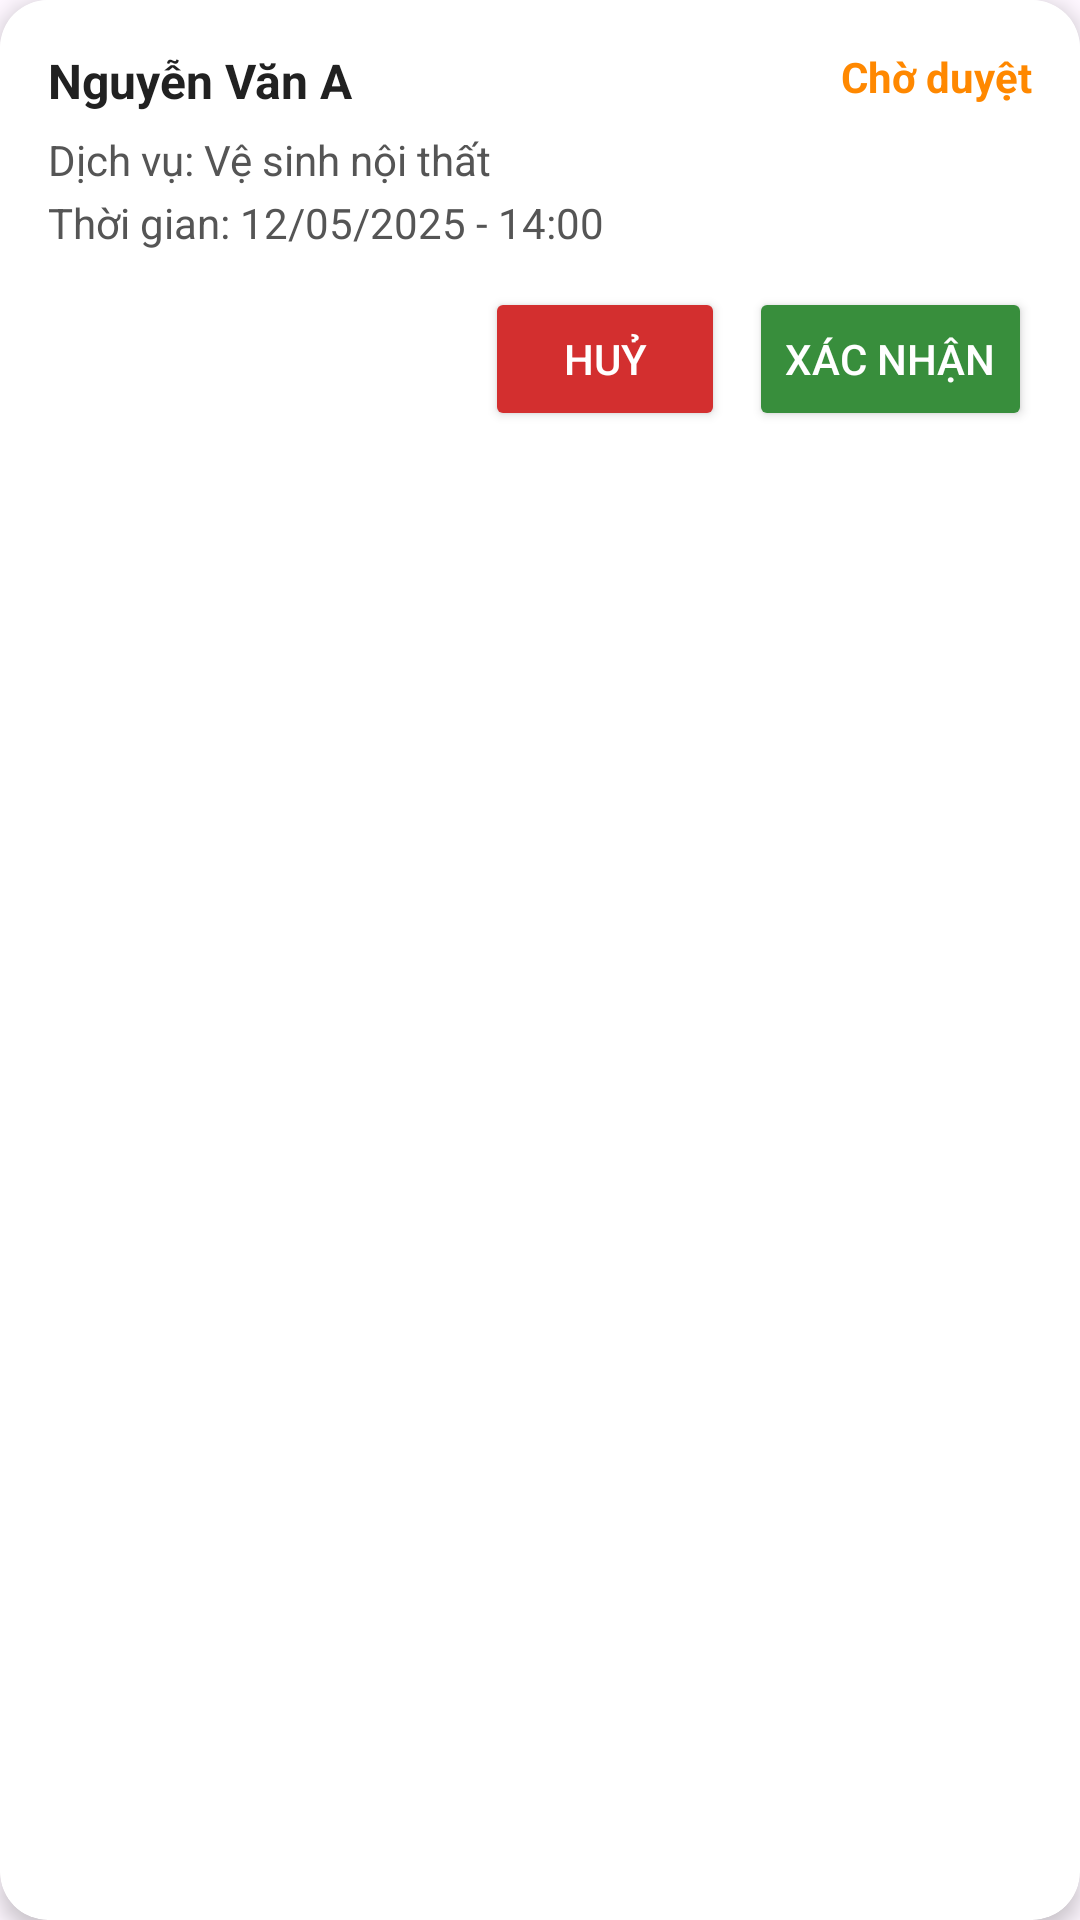

Produce the Android XML layout that renders to this screen, including the resource entries it uses.
<!-- AndroidManifest.xml: application theme Theme.GaraCar -->
<!-- res/layout/booking_item.xml -->
<?xml version="1.0" encoding="utf-8"?>
<androidx.cardview.widget.CardView xmlns:android="http://schemas.android.com/apk/res/android"
    xmlns:card_view="http://schemas.android.com/apk/res-auto"
    xmlns:app="http://schemas.android.com/apk/res-auto"
    android:layout_width="match_parent"
    android:layout_height="wrap_content"
    android:layout_marginBottom="12dp"
    android:layout_marginHorizontal="8dp"
    card_view:cardCornerRadius="16dp"
    card_view:cardElevation="4dp">

    <androidx.constraintlayout.widget.ConstraintLayout
        android:layout_width="match_parent"
        android:layout_height="wrap_content"
        android:background="@android:color/white"
        android:padding="16dp">

        
        <TextView
            android:id="@+id/tvUserName"
            android:layout_width="0dp"
            android:layout_height="wrap_content"
            android:text="Nguyễn Văn A"
            android:textStyle="bold"
            android:textColor="#212121"
            android:textSize="16sp"
            app:layout_constraintStart_toStartOf="parent"
            app:layout_constraintTop_toTopOf="parent"
            app:layout_constraintEnd_toStartOf="@id/tvStatus"
            app:layout_constraintHorizontal_bias="0"
            android:ellipsize="end"
            android:maxLines="1" />

        
        <TextView
            android:id="@+id/tvStatus"
            android:layout_width="wrap_content"
            android:layout_height="wrap_content"
            android:text="Chờ duyệt"
            android:textStyle="bold"
            android:textColor="@android:color/holo_orange_dark"
            android:textSize="14sp"
            app:layout_constraintEnd_toEndOf="parent"
            app:layout_constraintTop_toTopOf="parent" />

        
        <TextView
            android:id="@+id/tvServiceName"
            android:layout_width="0dp"
            android:layout_height="wrap_content"
            android:text="Dịch vụ: Vệ sinh nội thất"
            android:textColor="#555555"
            app:layout_constraintTop_toBottomOf="@id/tvUserName"
            app:layout_constraintStart_toStartOf="parent"
            app:layout_constraintEnd_toEndOf="parent"
            android:layout_marginTop="6dp" />

        
        <TextView
            android:id="@+id/tvDateTime"
            android:layout_width="0dp"
            android:layout_height="wrap_content"
            android:text="Thời gian: 12/05/2025 - 14:00"
            android:textColor="#555555"
            app:layout_constraintTop_toBottomOf="@id/tvServiceName"
            app:layout_constraintStart_toStartOf="parent"
            app:layout_constraintEnd_toEndOf="parent"
            android:layout_marginTop="2dp" />

        
        <TextView
            android:id="@+id/tvNote"
            android:layout_width="0dp"
            android:layout_height="wrap_content"
            android:text="Ghi chú: Làm sạch ghế da"
            android:textColor="#777777"
            android:textSize="13sp"
            android:visibility="gone"
            app:layout_constraintTop_toBottomOf="@id/tvDateTime"
            app:layout_constraintStart_toStartOf="parent"
            app:layout_constraintEnd_toEndOf="parent"
            android:layout_marginTop="2dp" />

        
        <LinearLayout
            android:id="@+id/actionButtons"
            android:layout_width="wrap_content"
            android:layout_height="wrap_content"
            android:orientation="horizontal"
            android:layout_marginTop="12dp"
            app:layout_constraintTop_toBottomOf="@id/tvNote"
            app:layout_constraintEnd_toEndOf="parent">

            <Button
                android:id="@+id/btnCancel"
                android:layout_width="wrap_content"
                android:layout_height="wrap_content"
                android:text="Huỷ"
                android:textColor="@android:color/white"
                android:backgroundTint="#D32F2F"
                android:minWidth="80dp"
                android:layout_marginEnd="8dp" />

            <Button
                android:id="@+id/btnApprove"
                android:layout_width="wrap_content"
                android:layout_height="wrap_content"
                android:text="Xác nhận"
                android:textColor="@android:color/white"
                android:backgroundTint="#388E3C"
                android:minWidth="80dp" />
        </LinearLayout>

    </androidx.constraintlayout.widget.ConstraintLayout>
</androidx.cardview.widget.CardView>
<!-- resources referenced by this layout -->
<resources>
  <style name="Theme.GaraCar" parent="Base.Theme.GaraCar" />
  <style name="Base.Theme.GaraCar" parent="Theme.Material3.DayNight.NoActionBar">
          
          
      </style>
</resources>
